Labelled photos from "classification", an image-classification folder in AyushChandekar/DeepLearning_Assignments. The possible labels are: big bus, big truck, bus large, bus small, car, mid truck, small bus, small truck, truck large, truck medium, truck small, truck extra large.

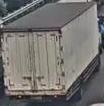
Label: truck medium

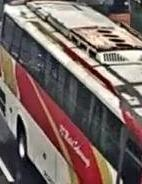
Label: bus large

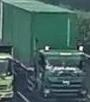
Label: big truck

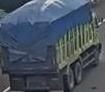
Label: truck large

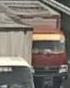
Label: truck small

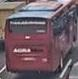
Label: big bus
